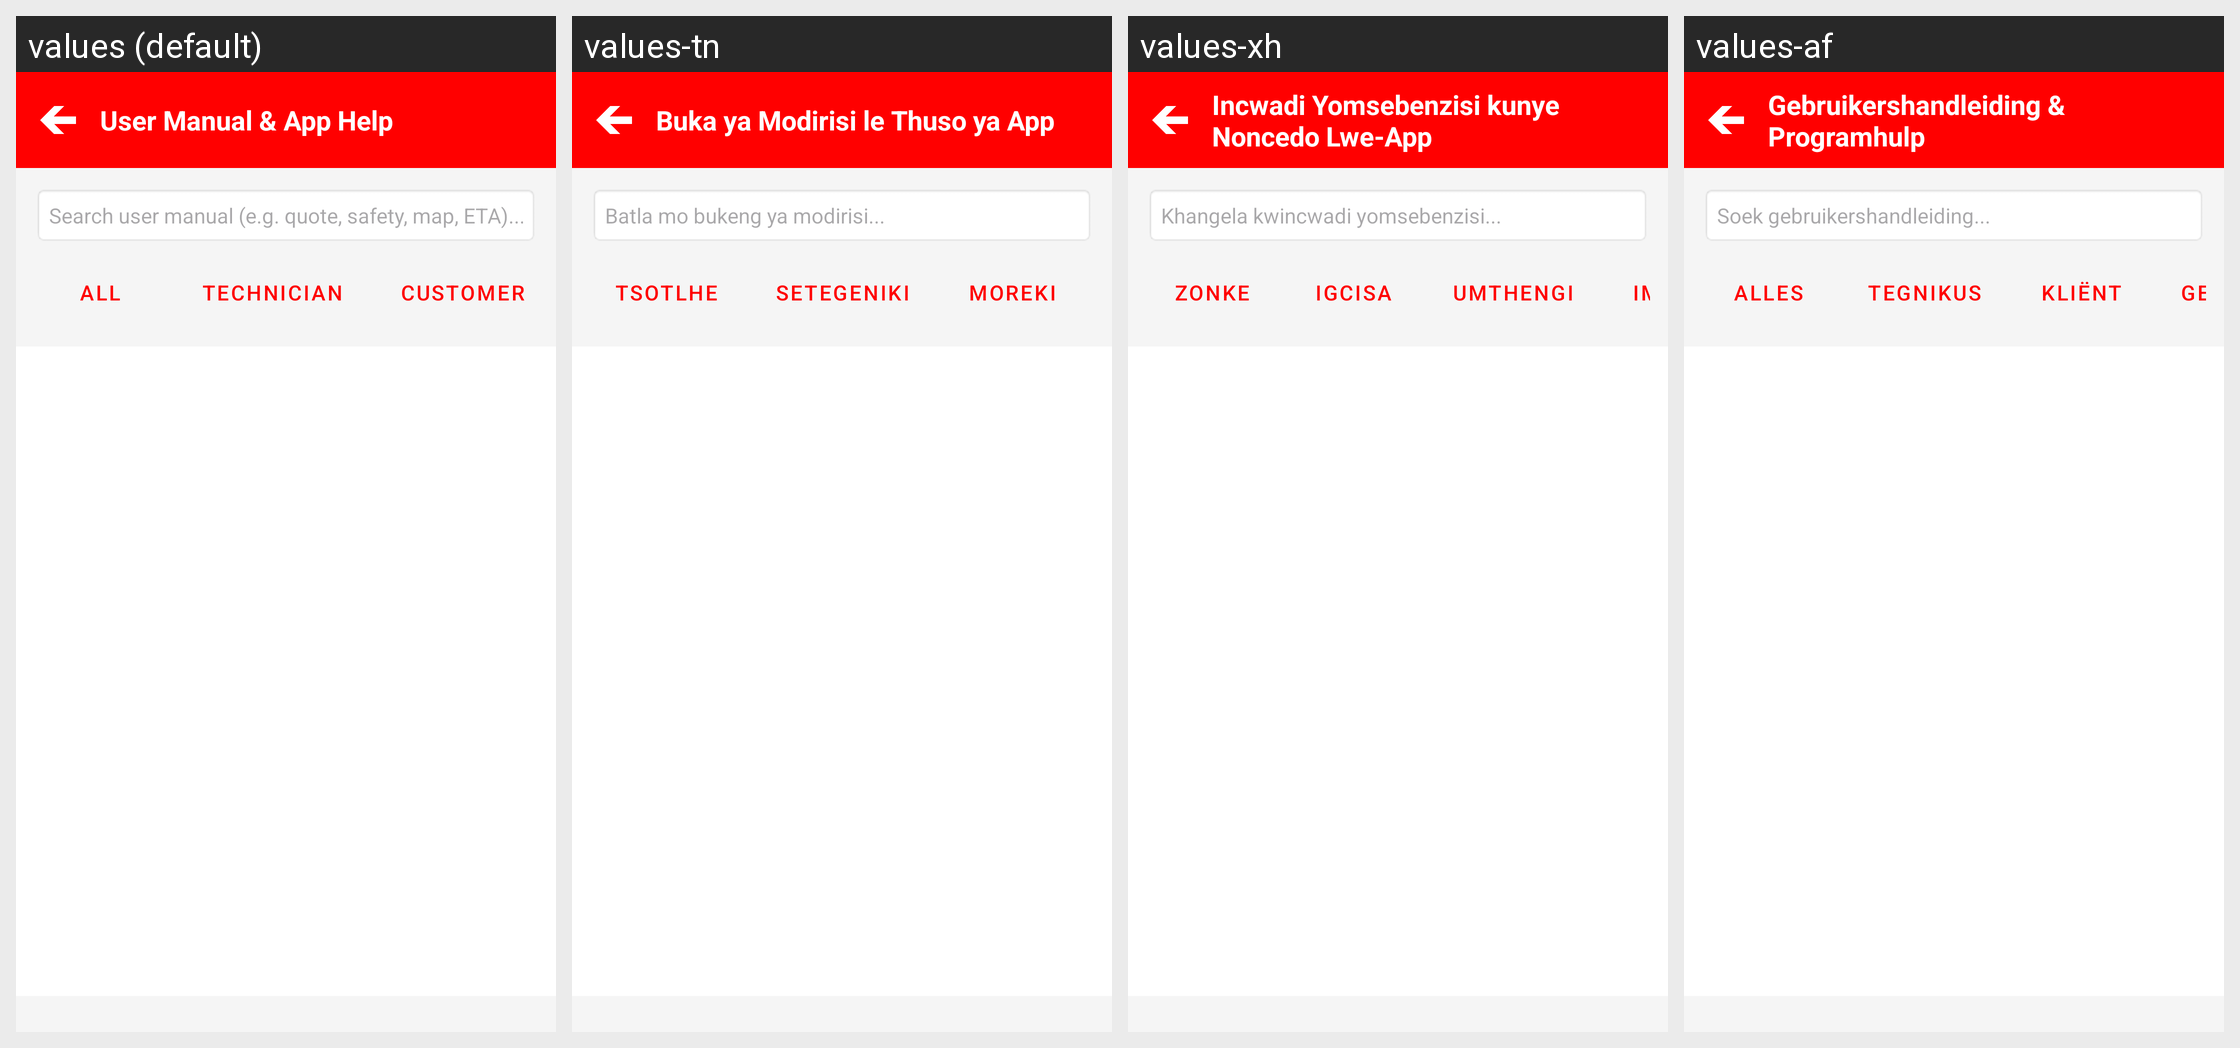

This grid shows one Android layout under several languages. Give, for every string resource on the screen, its name, the default text and each shown locale's text.
Android screen res/layout/activity_user_manual.xml rendered under 4 locales, left to right: values (default), values-tn, values-xh, values-af. Device: Nexus 5 (rendered at 1080×1920; each locale shown at half size, 540×960, under a caption strip naming it); theme Theme.PeAirbrakes.
Strings drawn on this screen, with the default value and each locale's value (text and hints the layout hard-codes, and strings that could not be matched under every locale, appear in the picture but are not listed):

user_manual_title
  values: User Manual & App Help
  values-tn: Buka ya Modirisi le Thuso ya App
  values-xh: Incwadi Yomsebenzisi kunye Noncedo Lwe-App
  values-af: Gebruikershandleiding & Programhulp

manual_search_hint
  values: Search user manual (e.g. quote, safety, map, ETA)...
  values-tn: Batla mo bukeng ya modirisi...
  values-xh: Khangela kwincwadi yomsebenzisi...
  values-af: Soek gebruikershandleiding...

category_all
  values: All
  values-tn: tsotlhe
  values-xh: Zonke
  values-af: Alles

category_technician
  values: ️Technician
  values-tn: Setegeniki
  values-xh: Igcisa
  values-af: Tegnikus

category_customer
  values: Customer
  values-tn: Moreki
  values-xh: Umthengi
  values-af: Kliënt
